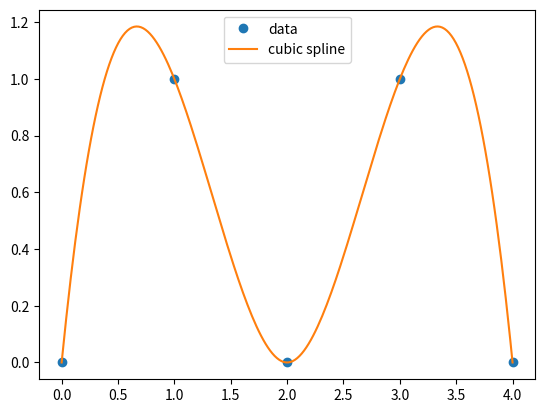

Generate this figure with matplotlib:
import numpy as np
from scipy.interpolate import CubicSpline
import matplotlib.pyplot as plt

# Sample data
x = np.array([0, 1, 2, 3, 4])
y = np.array([0, 1, 0, 1, 0])

# Create spline
cs = CubicSpline(x, y)

# Evaluate on finer grid
x_fine = np.linspace(0, 4, 200)
y_fine = cs(x_fine)

plt.plot(x, y, 'o', label="data")
plt.plot(x_fine, y_fine, label="cubic spline")
plt.legend()
plt.show()
